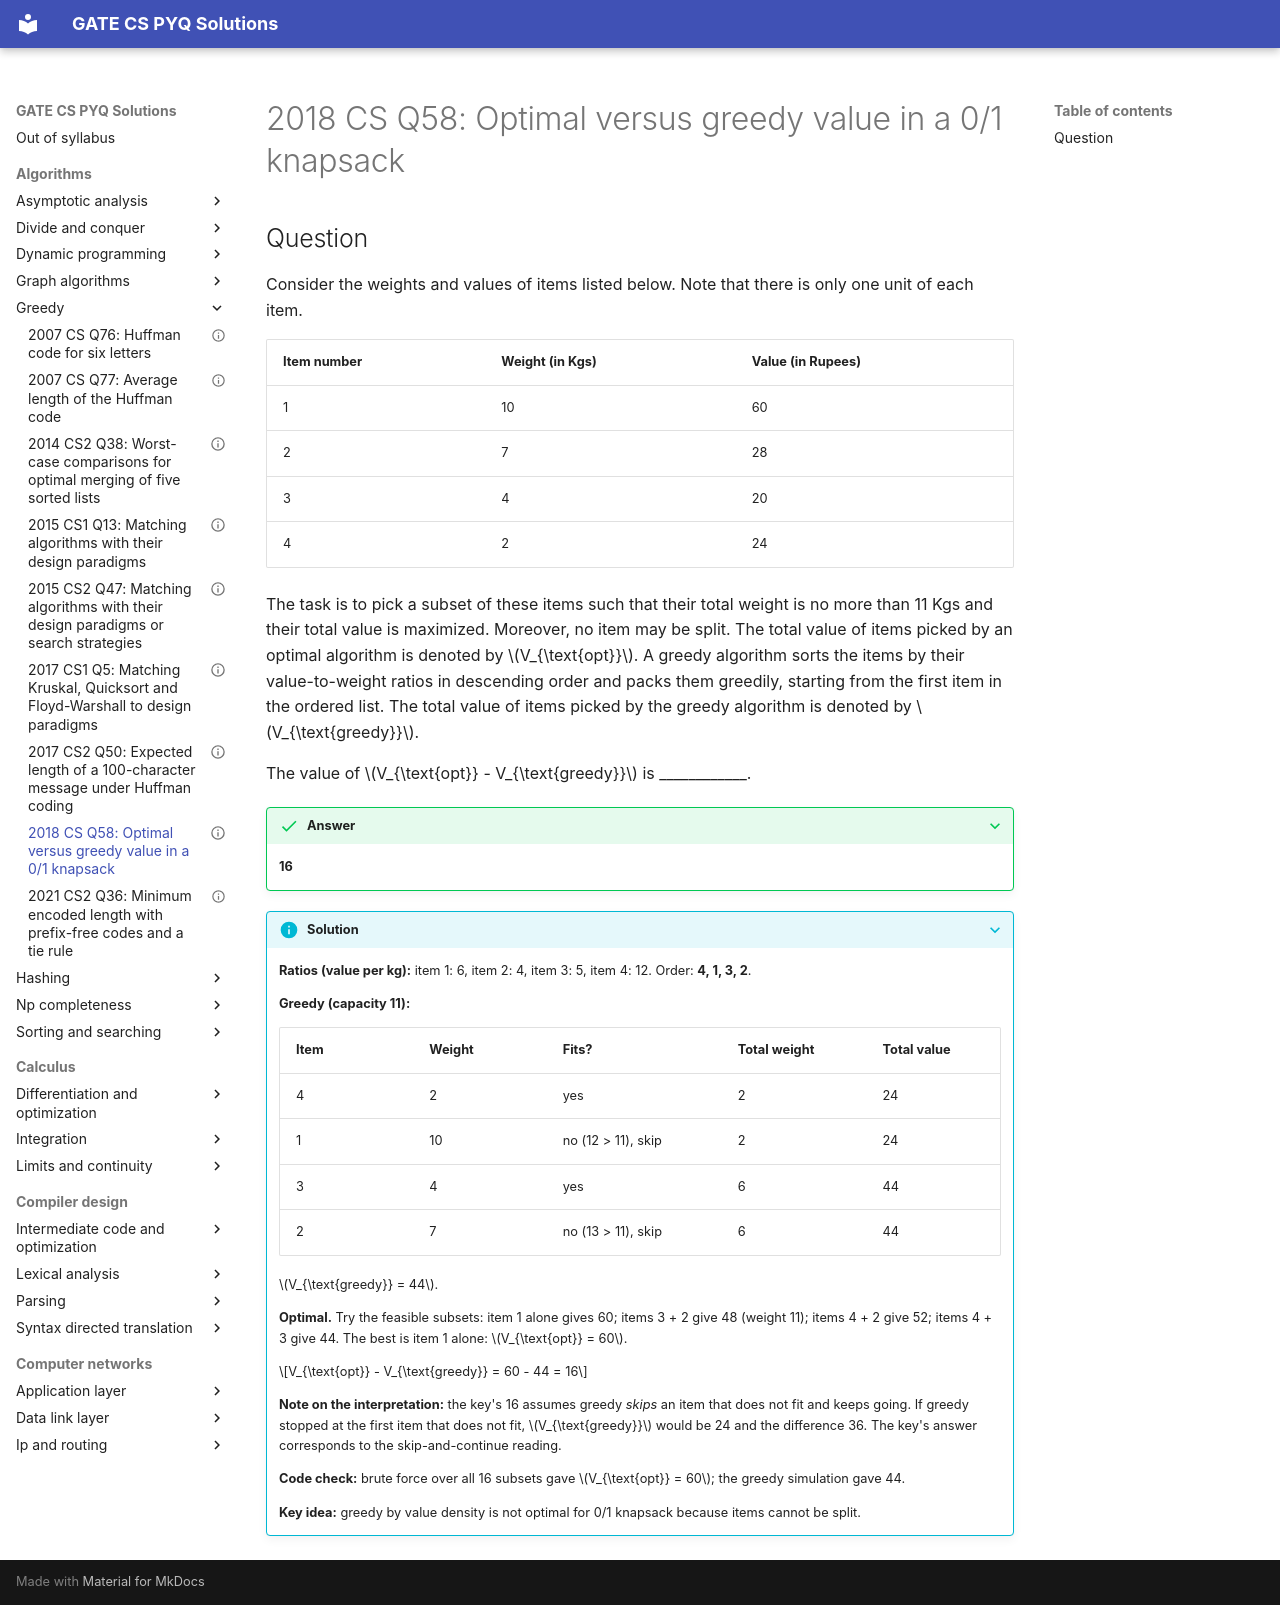

repository: saheenusman/GATE-PYQs · page: algorithms/greedy/2018-set1-q58/index.html · generator: mkdocs

---
title: "2018 CS Q58: Optimal versus greedy value in a 0/1 knapsack"
year: 2018
set: 1
paper: CS
q_no: 58
subject: algorithms
topic: greedy
also: []
marks: 2
type: NAT
official_answer: "16"
status: verified
---

# 2018 CS Q58: Optimal versus greedy value in a 0/1 knapsack

## Question

Consider the weights and values of items listed below. Note that there is only one unit of each item.

| Item number | Weight (in Kgs) | Value (in Rupees) |
|---|---|---|
| 1 | 10 | 60 |
| 2 | 7 | 28 |
| 3 | 4 | 20 |
| 4 | 2 | 24 |

The task is to pick a subset of these items such that their total weight is no more than 11 Kgs and their total value is maximized. Moreover, no item may be split. The total value of items picked by an optimal algorithm is denoted by $V_{\text{opt}}$. A greedy algorithm sorts the items by their value-to-weight ratios in descending order and packs them greedily, starting from the first item in the ordered list. The total value of items picked by the greedy algorithm is denoted by $V_{\text{greedy}}$.

The value of $V_{\text{opt}} - V_{\text{greedy}}$ is ____________.

<details class="success" markdown="1">
<summary>Answer</summary>

**16**

</details>

<details class="info" markdown="1">
<summary>Solution</summary>

**Ratios (value per kg):** item 1: 6, item 2: 4, item 3: 5, item 4: 12. Order: **4, 1, 3, 2**.

**Greedy (capacity 11):**

| Item | Weight | Fits? | Total weight | Total value |
|---|---|---|---|---|
| 4 | 2 | yes | 2 | 24 |
| 1 | 10 | no (12 > 11), skip | 2 | 24 |
| 3 | 4 | yes | 6 | 44 |
| 2 | 7 | no (13 > 11), skip | 6 | 44 |

$V_{\text{greedy}} = 44$.

**Optimal.** Try the feasible subsets: item 1 alone gives 60; items 3 + 2 give 48 (weight 11); items 4 + 2 give 52; items 4 + 3 give 44. The best is item 1 alone: $V_{\text{opt}} = 60$.

$$V_{\text{opt}} - V_{\text{greedy}} = 60 - 44 = 16$$

**Note on the interpretation:** the key's 16 assumes greedy *skips* an item that does not fit and keeps going. If greedy stopped at the first item that does not fit, $V_{\text{greedy}}$ would be 24 and the difference 36. The key's answer corresponds to the skip-and-continue reading.

**Code check:** brute force over all 16 subsets gave $V_{\text{opt}} = 60$; the greedy simulation gave 44.

**Key idea:** greedy by value density is not optimal for 0/1 knapsack because items cannot be split.

</details>
